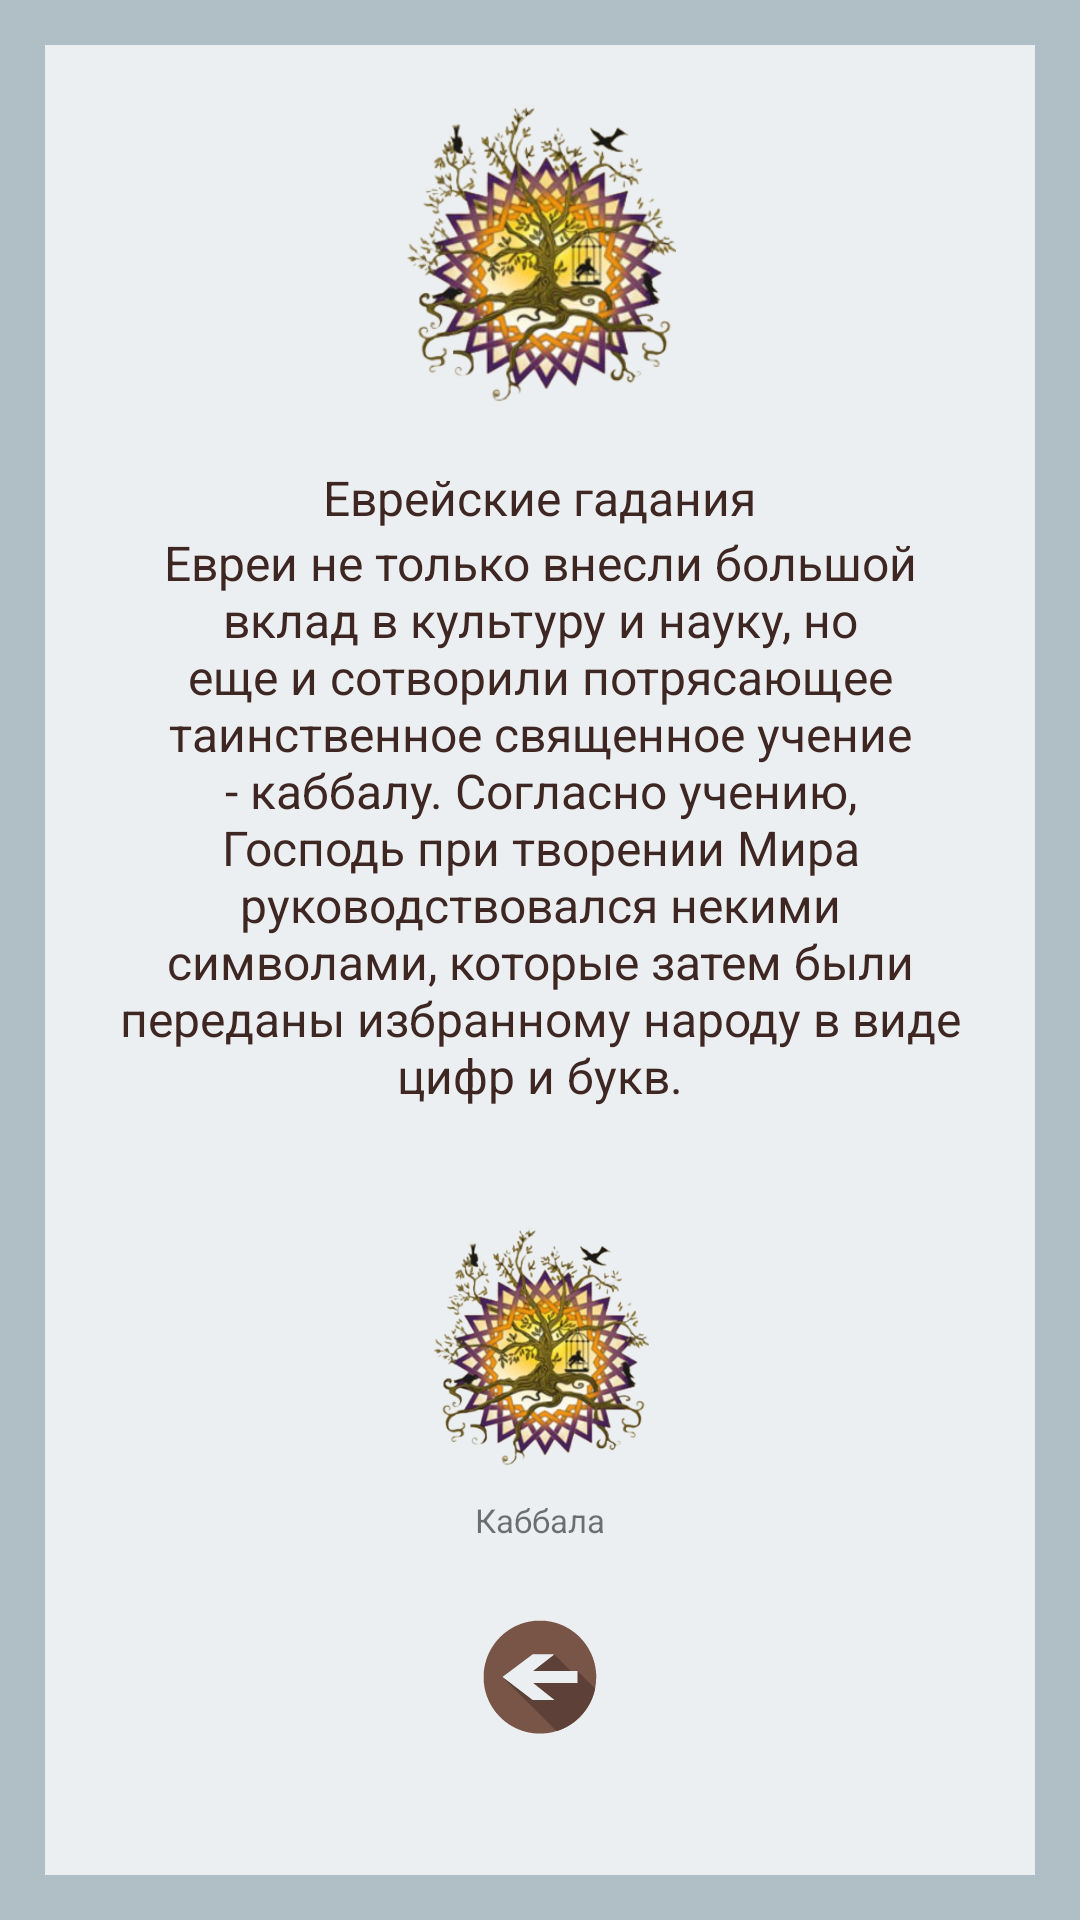

Here is an Android app screen rendered from its layout file. Give the layout XML and the strings, colors and styles it references.
<!-- AndroidManifest.xml: application theme AppTheme -->
<!-- res/layout/activity_jewish.xml -->
<?xml version="1.0" encoding="utf-8"?>
<LinearLayout xmlns:android="http://schemas.android.com/apk/res/android"
    xmlns:tools="http://schemas.android.com/tools"
    style="@style/linearLayoutMainStyle"
    tools:context="lili.tesla.foxdivination.presentation.screen.jewish.mainJewish.view.JewishActivity">

    <ScrollView
        style="@style/ScrollViewStyle">

        <LinearLayout
            android:id="@+id/ll_jewish"
            style="@style/MainLinearLayoutStyle">

            <ImageView
                android:id="@+id/image_jewish"
                android:background="@drawable/kabbala"
                style="@style/mainImageStyle"/>

            <TextView
                android:id="@+id/textview_jewish_caption"
                android:text="@string/jewish_caption"
                style="@style/MainCaptionStyle"/>

            <TextView
                android:id="@+id/textview_jewish_description"
                android:text="@string/jewish_description"
                style="@style/MainDescriptionStyle"/>

            <LinearLayout
                style="@style/LinLayImageButtonsStyle"
                android:layout_height="wrap_content">


                <LinearLayout
                    android:id="@+id/main_ll_kabbala"
                    android:layout_width="match_parent"
                    android:layout_height="match_parent"
                    android:layout_weight="1"
                    android:orientation="vertical">
                    <Button
                        android:id="@+id/main_button_kabbala"
                        style="@style/imageButtonStyle"
                        android:layout_gravity="center"
                        android:background="@drawable/kabbala"/>
                    <TextView
                        android:id="@+id/textview_main_kabbala"
                        android:layout_width="match_parent"
                        android:layout_height="wrap_content"
                        android:text="Каббала"
                        android:textSize="11sp"
                        android:gravity="center"/>
                </LinearLayout>



            </LinearLayout>

            <ImageButton
                android:id="@+id/button_jewish_back"
                style="@style/buttonBackStyle" />

        </LinearLayout>

    </ScrollView>

</LinearLayout>
<!-- resources referenced by this layout -->
<resources>
  <string name="jewish_caption">Еврейские гадания</string>
  <string name="jewish_description">Евреи не только внесли большой вклад в культуру и науку, но еще и сотворили потрясающее
          таинственное священное учение - каббалу. Согласно учению, Господь при творении Мира руководствовался некими символами,
          которые затем были переданы избранному народу в виде цифр и букв.</string>
  <style name="LinLayImageButtonsStyle">
          <item name="android:layout_width">match_parent</item>
          <item name="android:layout_height">80dp</item>
          <item name="android:layout_marginTop">10dp</item>
          <item name="android:layout_marginLeft">20dp</item>
          <item name="android:layout_marginRight">20dp</item>
          <item name="android:layout_marginBottom">20dp</item>
          <item name="android:orientation">horizontal</item>
          <item name="android:gravity">center</item>
      </style>
  <style name="MainCaptionStyle">
          <item name="android:layout_width">wrap_content</item>
          <item name="android:layout_height">wrap_content</item>
          <item name="android:textSize">16sp</item>
          <item name="android:textColor">@color/brown_dark</item>
          <item name="android:layout_gravity">center</item>
          <item name="android:layout_marginLeft">20dp</item>
          <item name="android:layout_marginRight">20dp</item>
          <item name="android:textAlignment">center</item>
      </style>
  <style name="MainLinearLayoutStyle">
          <item name="android:layout_width">match_parent</item>
          <item name="android:layout_height">match_parent</item>
          <item name="android:orientation">vertical</item>
      </style>
  <style name="ScrollViewStyle">
          <item name="android:layout_width">match_parent</item>
          <item name="android:layout_height">match_parent</item>
          <item name="android:background">@color/background_gray_blue</item>
      </style>
  <style name="buttonBackStyle">
          <item name="android:layout_width">50dp</item>
          <item name="android:layout_height">50dp</item>
          <item name="android:layout_gravity">center</item>
          <item name="android:background">@drawable/button_back</item>
          <item name="android:layout_marginBottom">20dp</item>
          <item name="android:layout_alignParentBottom">true</item>
          <item name="android:layout_centerHorizontal">true</item>
      </style>
  <style name="imageButtonStyle">
          <item name="android:layout_width">80dp</item>
          <item name="android:layout_height">80dp</item>
          <item name="android:layout_margin">10dp</item>
      </style>
  <style name="linearLayoutMainStyle">
          <item name="android:layout_width">match_parent</item>
          <item name="android:layout_height">match_parent</item>
          <item name="android:padding">15dp</item>
          <item name="android:background">@color/background_gray_blue_dark</item>
      </style>
  <style name="mainImageStyle">
          <item name="android:layout_width">100dp</item>
          <item name="android:layout_height">100dp</item>
          <item name="android:layout_gravity">center</item>
          <item name="android:layout_marginTop">20dp</item>
          <item name="android:layout_marginBottom">20dp</item>
          <item name="android:layout_alignParentTop">true</item>
      </style>
  <style name="AppTheme" parent="Theme.AppCompat.DayNight.NoActionBar">
          <item name="colorPrimaryDark">@color/brown_dark</item>
      </style>
  <color name="brown_dark">#3e2723</color>
  <color name="background_gray_blue">#eceff1</color>
  <color name="background_gray_blue_dark">#b0bec5</color>
</resources>
